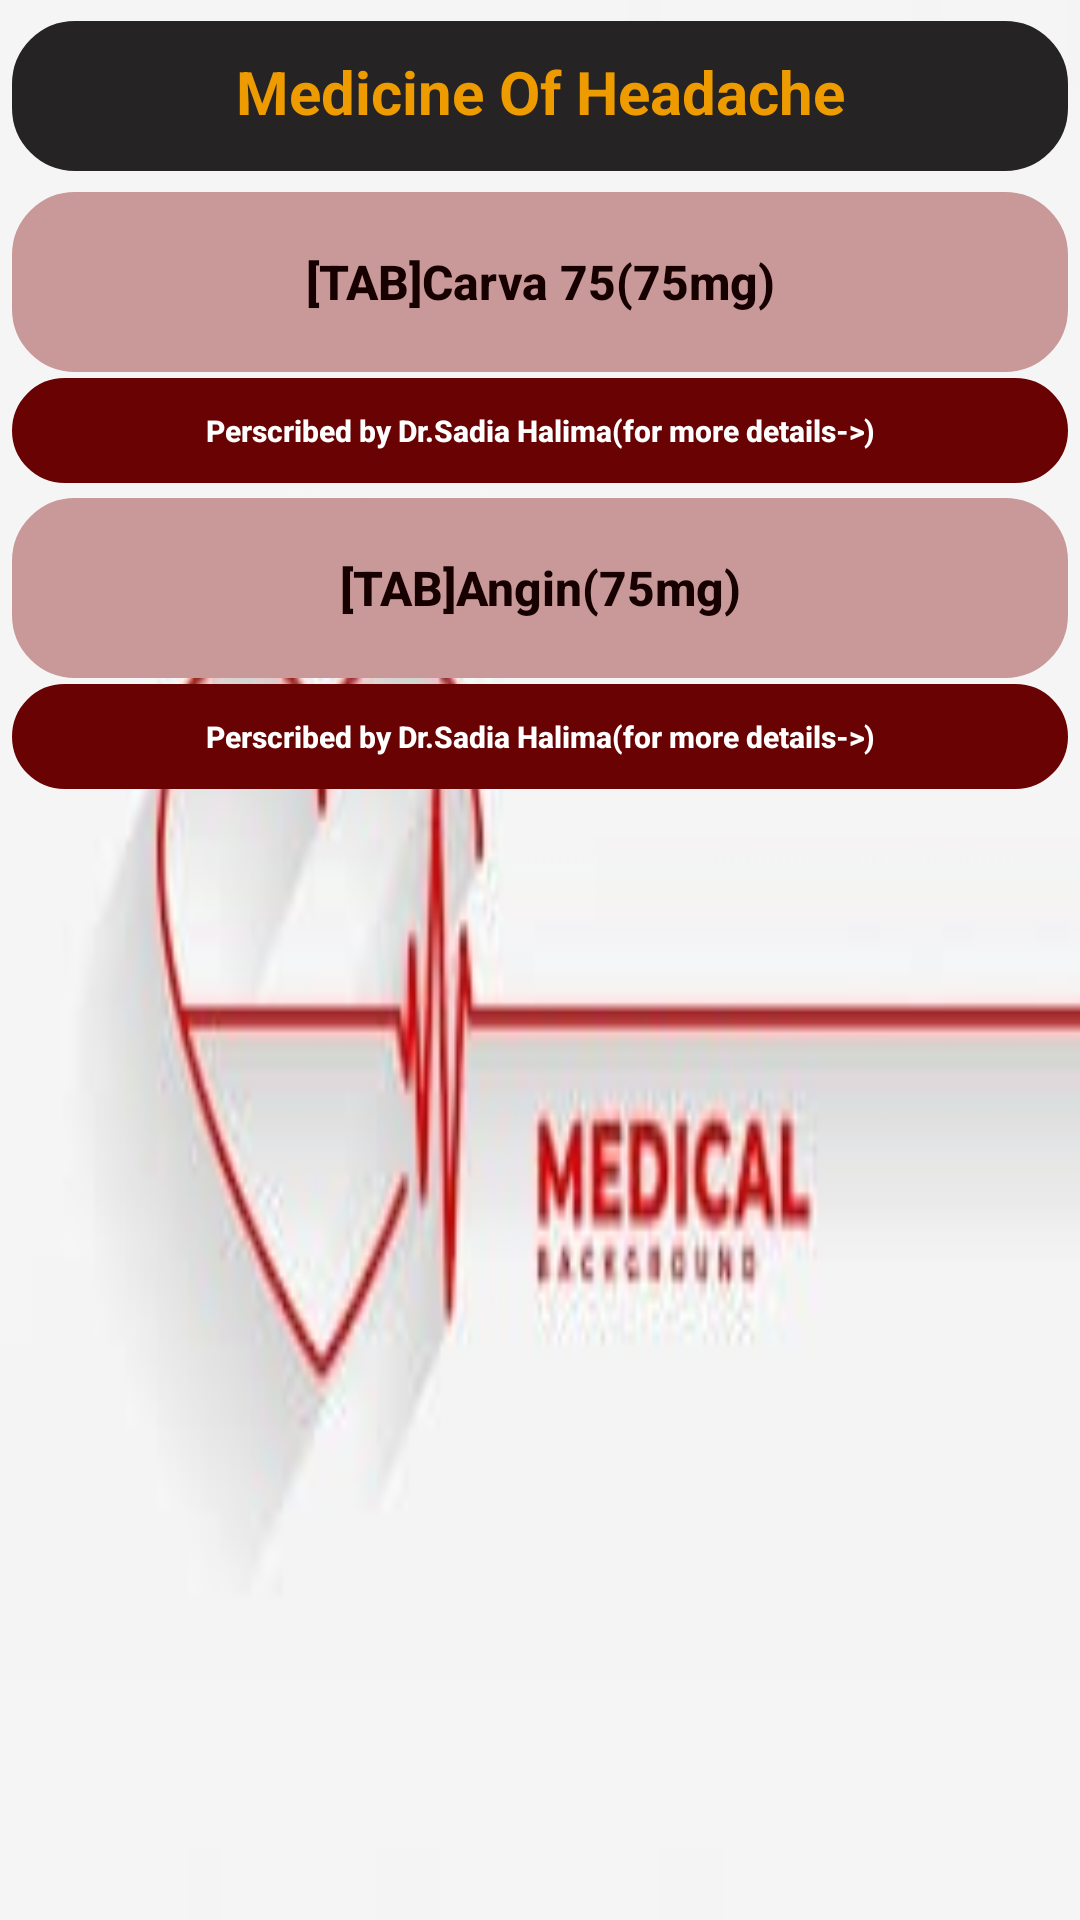

Here is an Android app screen rendered from its layout file. Give the layout XML and the strings, colors and styles it references.
<!-- AndroidManifest.xml: application theme Theme.Work -->
<!-- res/layout/activity_headache1.xml -->
<?xml version="1.0" encoding="utf-8"?>
<LinearLayout xmlns:android="http://schemas.android.com/apk/res/android"
    xmlns:app="http://schemas.android.com/apk/res-auto"
    xmlns:tools="http://schemas.android.com/tools"
    android:layout_width="match_parent"
    android:layout_height="match_parent"
    android:orientation="vertical"
    android:background="@drawable/medi03"
    tools:context=".Headache1">
    <TextView
        android:layout_width="match_parent"
        android:layout_height="50dp"
        android:padding="10dp"
        android:background="@drawable/textview"
        android:backgroundTint="#252324"
        android:text="Medicine Of Headache"
        android:textAllCaps="false"
        android:gravity="center_horizontal"
        android:textAlignment="center"
        android:textColor="#ee9b00"
        android:layout_marginTop="7dp"
        android:layout_marginLeft="4dp"
        android:layout_marginRight="4dp"
        android:textSize="20sp"
        android:paddingLeft="15dp"
        android:textStyle="bold"
        tools:ignore="MissingConstraints"
        tools:layout_editor_absoluteX="0dp"
        tools:layout_editor_absoluteY="29dp" />
    <Button

        android:layout_width="match_parent"
        android:layout_height="60dp"
        android:background="@drawable/textview"
        android:padding="10dp"
        android:text="@string/Aspirin"
        android:textAllCaps="false"
        android:textColor="#170000"
        app:backgroundTint="#c99999"
        android:layout_marginTop="7dp"
        android:layout_marginLeft="4dp"
        android:layout_marginRight="4dp"
        android:textSize="16sp"
        android:paddingLeft="20dp"
        android:textStyle="bold"
        tools:ignore="MissingConstraints"
        tools:layout_editor_absoluteX="0dp"
        tools:layout_editor_absoluteY="29dp" />
    <Button
        android:id="@+id/Had1P1"
        android:layout_width="match_parent"
        android:layout_height="35dp"
        android:background="@drawable/textview"
        android:layout_marginLeft="4dp"
        android:layout_marginRight="4dp"
        android:text="@string/Doc1"
        android:layout_marginTop="2dp"
        android:textAllCaps="false"
        android:textColor="@color/white"
        android:textSize="10sp"
        android:textStyle="bold"
        app:backgroundTint="#690303"
        tools:ignore="MissingConstraints"
        tools:layout_editor_absoluteX="0dp"
        tools:layout_editor_absoluteY="29dp" />

    <Button

        android:layout_width="match_parent"
        android:layout_height="60dp"
        android:background="@drawable/textview"
        android:layout_marginTop="5dp"
        android:layout_marginLeft="4dp"
        android:layout_marginRight="4dp"
        android:padding="10dp"
        android:text="@string/Aspirin1"
        android:textAllCaps="false"
        android:textColor="#170000"
        app:backgroundTint="#c99999"
        android:paddingLeft="20dp"
        android:textSize="16sp"
        android:textStyle="bold"
        tools:ignore="MissingConstraints"
        tools:layout_editor_absoluteX="0dp"
        tools:layout_editor_absoluteY="99dp" />
    <Button
        android:id="@+id/Had1P2"
        android:layout_width="match_parent"
        android:layout_height="35dp"
        android:background="@drawable/textview"
        android:layout_marginLeft="4dp"
        android:layout_marginRight="4dp"
        android:text="@string/Doc1"
        android:layout_marginTop="2dp"
        android:textAllCaps="false"
        android:textColor="@color/white"
        android:textSize="10sp"
        android:textStyle="bold"
        app:backgroundTint="#690303"
        tools:ignore="MissingConstraints"
        tools:layout_editor_absoluteX="0dp"
        tools:layout_editor_absoluteY="29dp" />

</LinearLayout>
<!-- resources referenced by this layout -->
<resources>
  <color name="white">#FFFFFFFF</color>
  <!-- drawable medi03: jpg bitmap (drawable, 4514 bytes) -->
  <!-- drawable textview (drawable) -->
  <?xml version="1.0" encoding="utf-8"?>
  <shape xmlns:android="http://schemas.android.com/apk/res/android">
      <stroke android:color="#caf0f8" android:width="2dp"/>
      <corners android:radius="20dp"/>
  
  </shape>
  <string name="Aspirin">[TAB]Carva 75(75mg)</string>
  <string name="Aspirin1">[TAB]Angin(75mg)</string>
  <string name="Doc1">Perscribed by Dr.Sadia Halima(for more details-&gt;)</string>
  <style name="Theme.Work" parent="Theme.MaterialComponents.DayNight.DarkActionBar">
          
          <item name="colorPrimary">@color/Red</item>
          <item name="colorPrimaryVariant">@color/Red1</item>
          <item name="colorOnPrimary">@color/white</item>
          
          <item name="colorSecondary">@color/Red</item>
          <item name="colorSecondaryVariant">@color/Red1</item>
          <item name="colorOnSecondary">@color/black</item>
          
          <item name="android:statusBarColor" tools:targetApi="l">?attr/colorPrimaryVariant</item>
          
      </style>
  <color name="Red">#b7b7a4</color>
  <color name="Red1">#5c6b73</color>
  <color name="black">#FF000000</color>
</resources>
